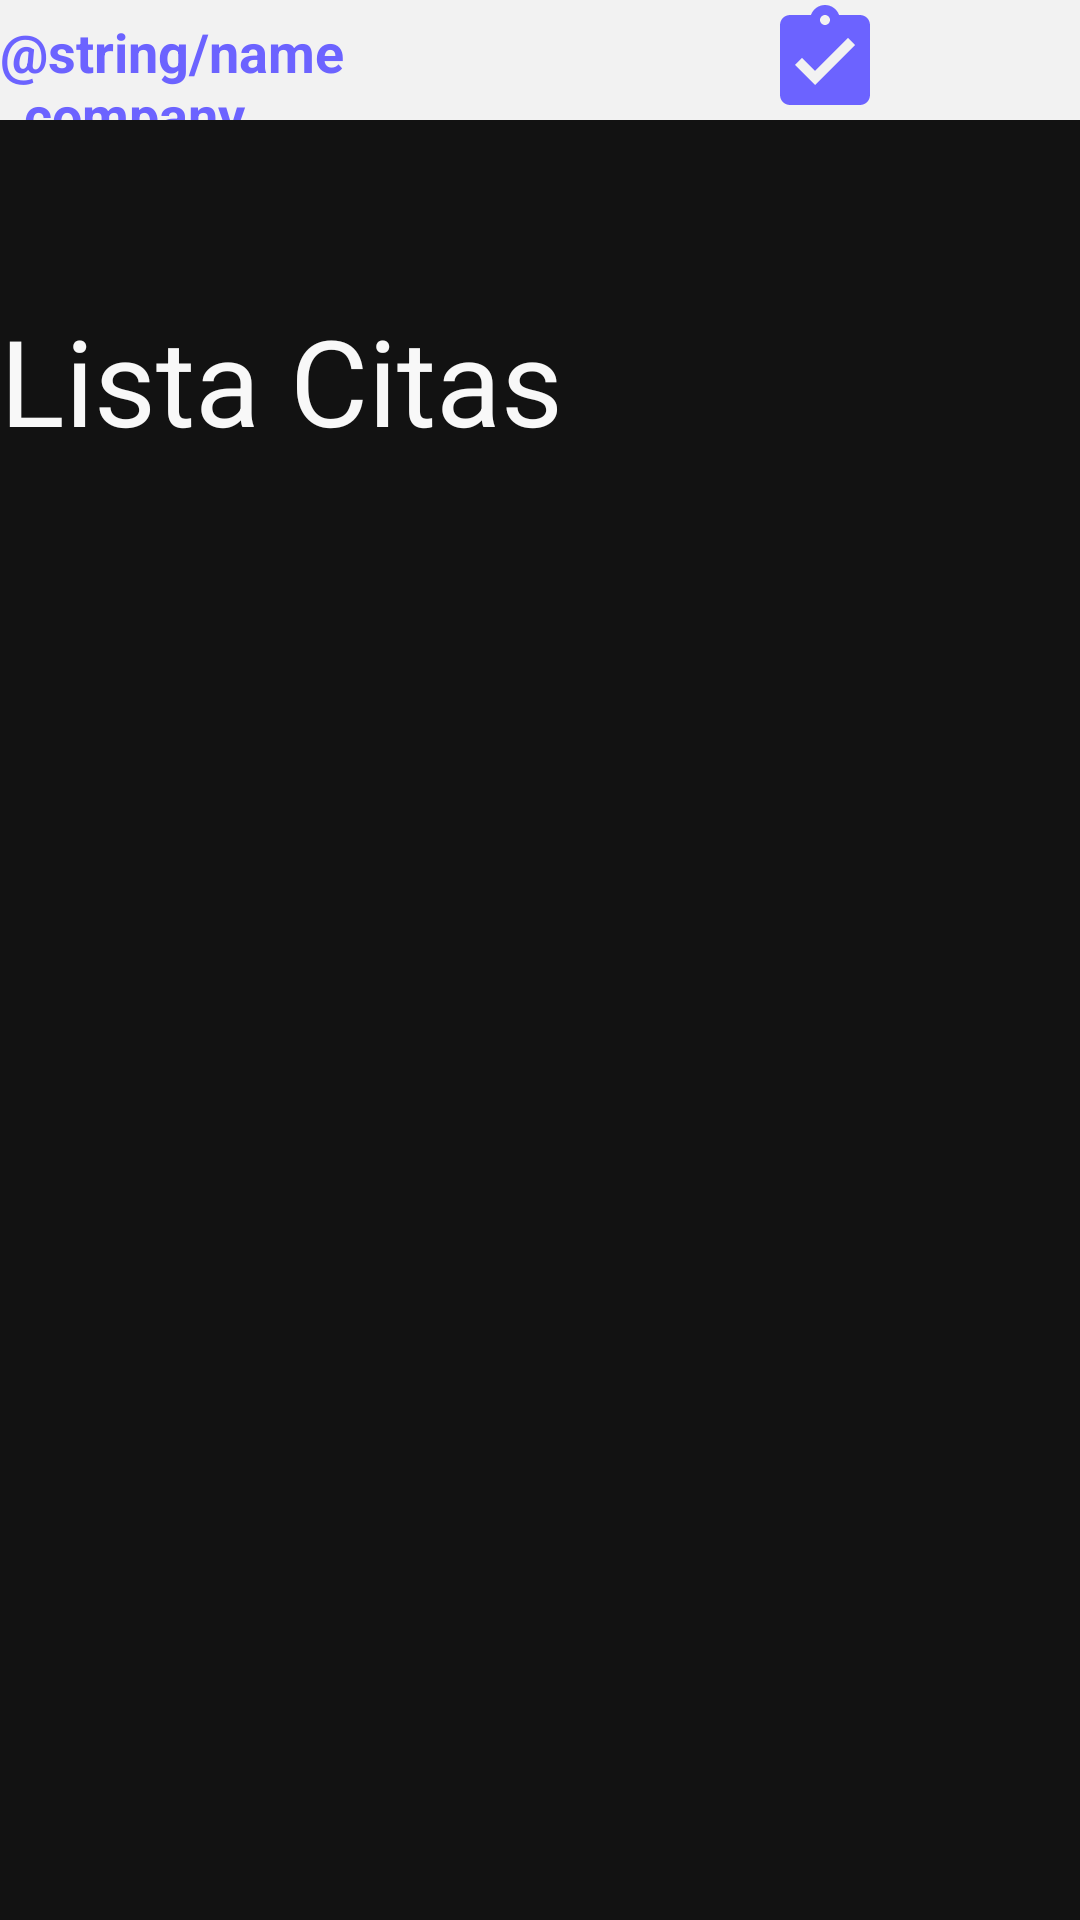

Here is an Android app screen rendered from its layout file. Give the layout XML and the strings, colors and styles it references.
<!-- AndroidManifest.xml: application theme Theme.AgendamientoConsultorioOdontologico -->
<!-- res/layout/activity_list_citas.xml -->
<?xml version="1.0" encoding="utf-8"?>
<androidx.constraintlayout.widget.ConstraintLayout xmlns:android="http://schemas.android.com/apk/res/android"
    xmlns:app="http://schemas.android.com/apk/res-auto"
    xmlns:tools="http://schemas.android.com/tools"
    android:layout_width="match_parent"
    android:layout_height="match_parent"
    android:background="#121212"
    tools:context=".ListCitas">

    <LinearLayout
        android:layout_width="match_parent"
        android:layout_height="wrap_content"
        android:layout_marginTop="100dp"
        android:orientation="horizontal"
        app:layout_constraintTop_toTopOf="parent">

        <TextView
            android:id="@+id/textView2"
            android:layout_width="wrap_content"
            android:layout_height="wrap_content"
            android:layout_weight="1"
            android:text="Lista Citas"
            android:textColor="#F8F8F8"
            android:textSize="40sp" />
    </LinearLayout>

    <LinearLayout
        android:id="@+id/linearLayout"
        android:layout_width="match_parent"
        android:layout_height="wrap_content"
        android:background="#f2f2f2"
        android:orientation="horizontal"
        app:layout_constraintEnd_toEndOf="parent"
        app:layout_constraintStart_toStartOf="parent"
        app:layout_constraintTop_toTopOf="parent">

        <TextView
            android:id="@+id/textView"
            android:layout_width="60dp"
            android:layout_height="match_parent"
            android:layout_weight="1"
            android:paddingTop="5dp"
            android:text="@string/name_company"
            android:textAppearance="@style/TextAppearance.AppCompat.Medium"
            android:textColor="#6C63FF"
            android:textStyle="bold" />

        <ImageView
            android:id="@+id/imageView"
            android:layout_width="40dp"
            android:layout_height="40dp"
            android:layout_weight="1"
            android:contentDescription="@string/description_logo"
            android:focusableInTouchMode="false"
            app:srcCompat="@drawable/ic_logo"
            tools:ignore="VectorDrawableCompat"
            tools:srcCompat="@drawable/ic_logo" />

    </LinearLayout>
</androidx.constraintlayout.widget.ConstraintLayout>
<!-- resources referenced by this layout -->
<resources>
  <!-- drawable ic_logo (drawable) -->
  <vector android:height="24dp" android:tint="#6C63FF"
      android:viewportHeight="24" android:viewportWidth="24"
      android:width="24dp" xmlns:android="http://schemas.android.com/apk/res/android">
      <path android:fillColor="@android:color/white" android:pathData="M19,3h-4.18C14.4,1.84 13.3,1 12,1c-1.3,0 -2.4,0.84 -2.82,2L5,3c-1.1,0 -2,0.9 -2,2v14c0,1.1 0.9,2 2,2h14c1.1,0 2,-0.9 2,-2L21,5c0,-1.1 -0.9,-2 -2,-2zM12,3c0.55,0 1,0.45 1,1s-0.45,1 -1,1 -1,-0.45 -1,-1 0.45,-1 1,-1zM10,17l-4,-4 1.41,-1.41L10,14.17l6.59,-6.59L18,9l-8,8z"/>
  </vector>
  <style name="Theme.AgendamientoConsultorioOdontologico" parent="Theme.MaterialComponents.DayNight.DarkActionBar">
          
          <item name="colorPrimary">@color/purple_500</item>
          <item name="colorPrimaryVariant">@color/purple_700</item>
          <item name="colorOnPrimary">@color/white</item>
          
          <item name="colorSecondary">@color/teal_200</item>
          <item name="colorSecondaryVariant">@color/teal_700</item>
          <item name="colorOnSecondary">@color/black</item>
          
          <item name="android:statusBarColor" tools:targetApi="l">?attr/colorPrimaryVariant</item>
          
      </style>
  <!-- not gathered from this repository: default colours our renderer supplied (Android Studio template values) -->
  <color name="purple_500">#FF6200EE</color>
  <color name="purple_700">#FF3700B3</color>
  <color name="teal_200">#FF03DAC5</color>
  <color name="teal_700">#FF018786</color>
  <color name="black">#FF000000</color>
  <color name="white">#FFFFFFFF</color>
</resources>
